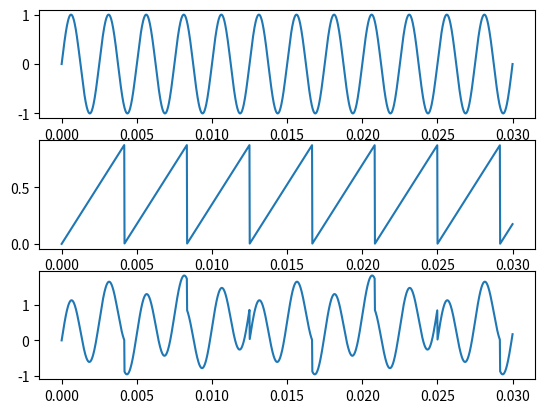

Write the Python code that produced this figure.
import numpy as np
import matplotlib.pyplot as plt

def a(t):
    return np.sin(2 * np.pi * 400 * t)

def b(t):
    return 210 * np.mod(t, 1/240)

fig, axs = plt.subplots(3)

x0 = np.linspace(0, 0.03, 1600)

axs[0].plot(x0, a(x0))
axs[1].plot(x0, b(x0))
axs[2].plot(x0, a(x0) + b(x0))

plt.show()